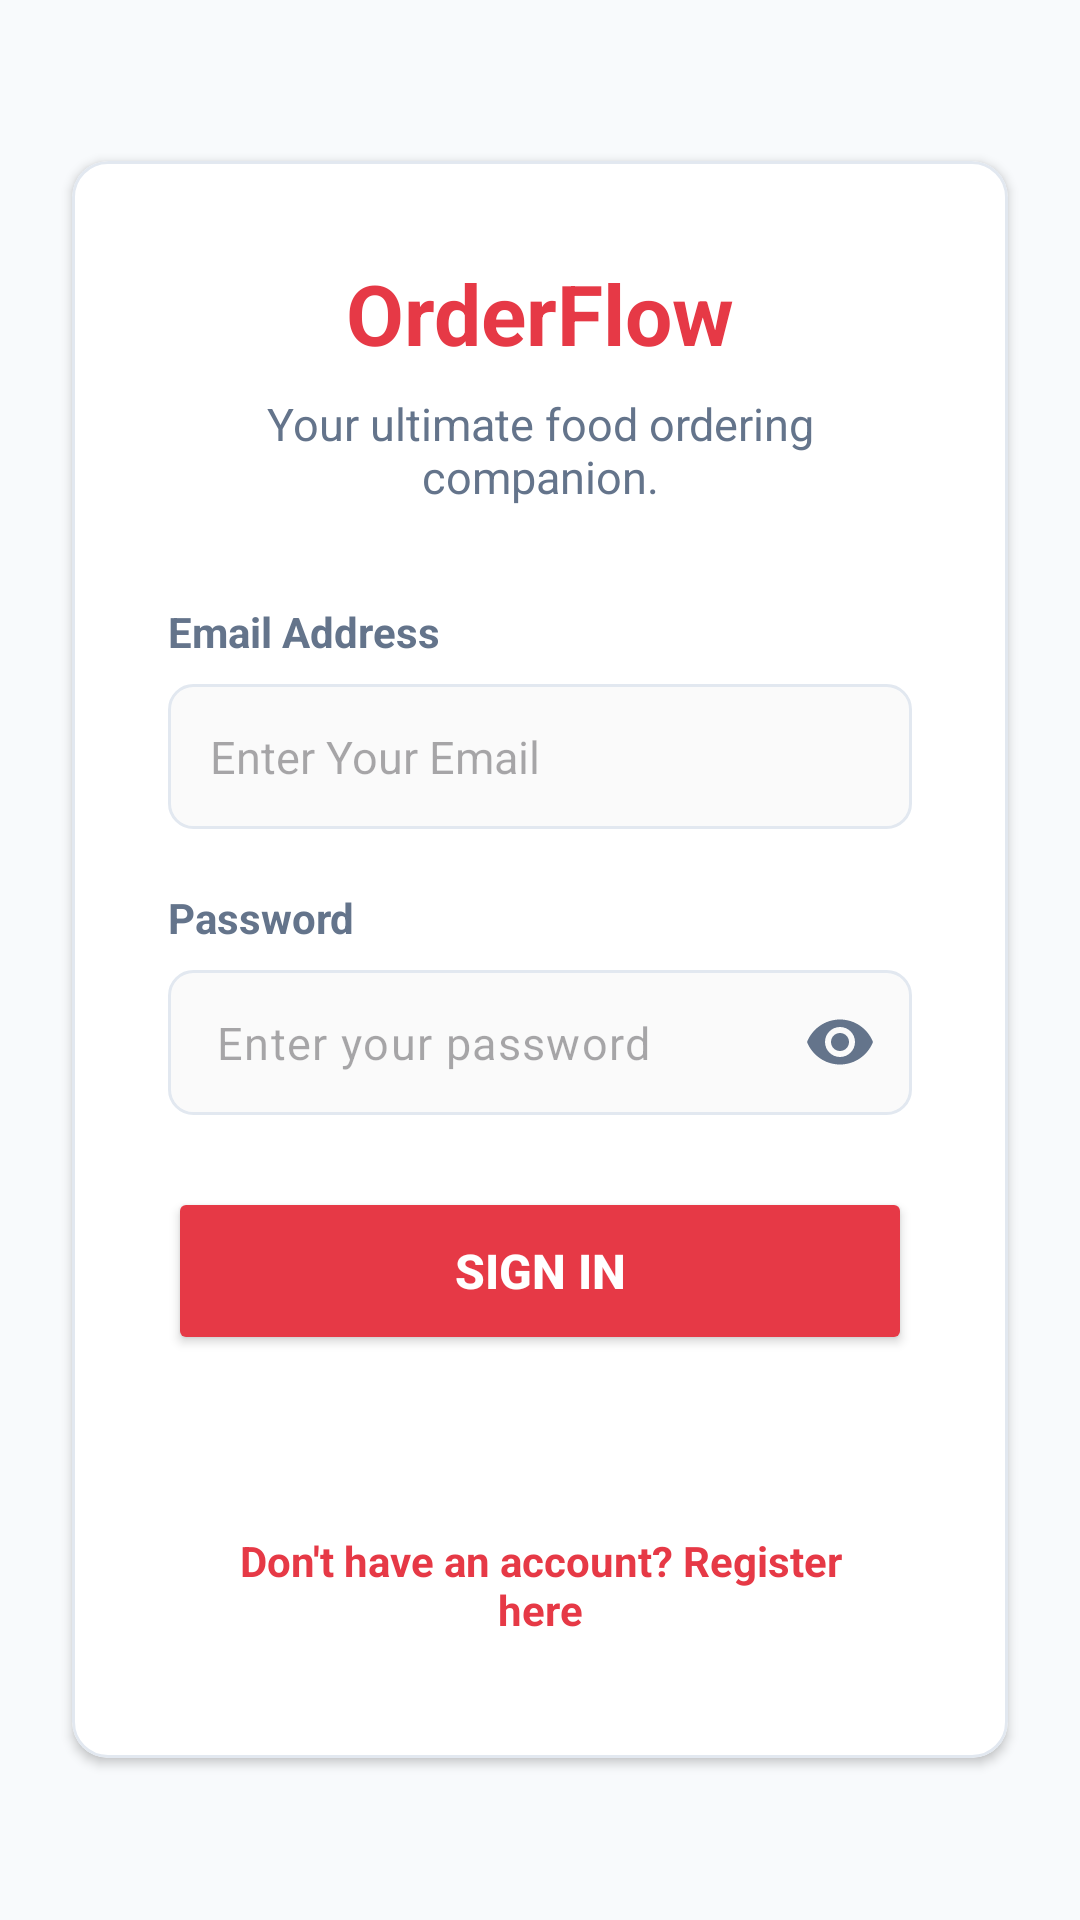

Here is an Android app screen rendered from its layout file. Give the layout XML and the strings, colors and styles it references.
<!-- AndroidManifest.xml: application theme Theme.OrderFlowMobile -->
<!-- res/layout/activity_login.xml -->
<?xml version="1.0" encoding="utf-8"?>
<LinearLayout xmlns:android="http://schemas.android.com/apk/res/android"
    xmlns:app="http://schemas.android.com/apk/res-auto"
    android:layout_width="match_parent"
    android:layout_height="match_parent"
    android:orientation="vertical"
    android:gravity="center"
    android:background="#F8FAFC"
    android:animateLayoutChanges="true">

    
    <com.google.android.material.card.MaterialCardView
        android:id="@+id/loginCardView"
        android:layout_width="match_parent"
        android:layout_height="wrap_content"
        android:layout_margin="24dp"
        app:cardBackgroundColor="#FFFFFF"
        app:cardCornerRadius="12dp"
        app:cardElevation="2dp"
        app:strokeColor="#E2E8F0"
        app:strokeWidth="1dp">

        <LinearLayout
            android:layout_width="match_parent"
            android:layout_height="wrap_content"
            android:orientation="vertical"
            android:padding="32dp">

            <TextView
                android:layout_width="match_parent"
                android:layout_height="wrap_content"
                android:text="OrderFlow"
                android:textColor="#E63946"
                android:textSize="28sp"
                android:textStyle="bold"
                android:textAlignment="center"
                android:layout_marginBottom="8dp"/>

            <TextView
                android:layout_width="match_parent"
                android:layout_height="wrap_content"
                android:text="Your ultimate food ordering companion."
                android:textColor="#64748B"
                android:textSize="15sp"
                android:textAlignment="center"
                android:layout_marginBottom="32dp"/>

            <TextView
                android:layout_width="wrap_content"
                android:layout_height="wrap_content"
                android:text="Email Address"
                android:textColor="#64748B"
                android:textSize="14sp"
                android:textStyle="bold"
                android:layout_marginBottom="8dp"/>

            <EditText
                android:id="@+id/etLoginEmail"
                android:layout_width="match_parent"
                android:layout_height="wrap_content"
                android:hint="Enter Your Email"
                android:inputType="textEmailAddress"
                android:padding="14dp"
                android:background="@drawable/edit_text_bg"
                android:textSize="15sp"
                android:layout_marginBottom="20dp"/>

            <TextView
                android:layout_width="wrap_content"
                android:layout_height="wrap_content"
                android:text="Password"
                android:textColor="#64748B"
                android:textSize="14sp"
                android:textStyle="bold"
                android:layout_marginBottom="8dp"/>

            <com.google.android.material.textfield.TextInputLayout
                android:layout_width="match_parent"
                android:layout_height="wrap_content"
                android:layout_marginBottom="24dp"
                app:hintEnabled="false"
                app:passwordToggleEnabled="true"
                app:passwordToggleTint="#64748B">

                <com.google.android.material.textfield.TextInputEditText
                    android:id="@+id/etLoginPassword"
                    android:layout_width="match_parent"
                    android:layout_height="wrap_content"
                    android:inputType="textPassword"
                    android:hint="Enter your password"
                    android:padding="14dp"
                    android:background="@drawable/edit_text_bg"
                    android:textSize="15sp" />
            </com.google.android.material.textfield.TextInputLayout>

            <Button
                android:id="@+id/btnLogin"
                android:layout_width="match_parent"
                android:layout_height="56dp"
                android:text="Sign In"
                android:textColor="#FFFFFF"
                android:textSize="16sp"
                android:textStyle="bold"
                android:backgroundTint="#E63946"
                app:cornerRadius="8dp"
                android:layout_marginBottom="16dp"/>

            <TextView
                android:id="@+id/tvLoginMessage"
                android:layout_width="match_parent"
                android:layout_height="wrap_content"
                android:text=""
                android:textSize="14sp"
                android:layout_marginBottom="16dp"
                android:textAlignment="center"/>

            <TextView
                android:id="@+id/tvGoToRegister"
                android:layout_width="match_parent"
                android:layout_height="wrap_content"
                android:text="Don't have an account? Register here"
                android:textColor="#E63946"
                android:textSize="14sp"
                android:textStyle="bold"
                android:textAlignment="center"
                android:padding="8dp"
                android:clickable="true"
                android:focusable="true"/>

        </LinearLayout>
    </com.google.android.material.card.MaterialCardView>

</LinearLayout>
<!-- resources referenced by this layout -->
<resources>
  <!-- drawable edit_text_bg (drawable) -->
  <?xml version="1.0" encoding="utf-8"?>
  <shape xmlns:android="http://schemas.android.com/apk/res/android">
      <solid android:color="#FAFAFA" />
      <stroke android:width="1dp" android:color="#E2E8F0" />
      <corners android:radius="8dp" />
  </shape>
  <style name="Theme.OrderFlowMobile" parent="Base.Theme.OrderFlowMobile" />
  <style name="Base.Theme.OrderFlowMobile" parent="Theme.Material3.DayNight.NoActionBar">
          
          
      </style>
</resources>
